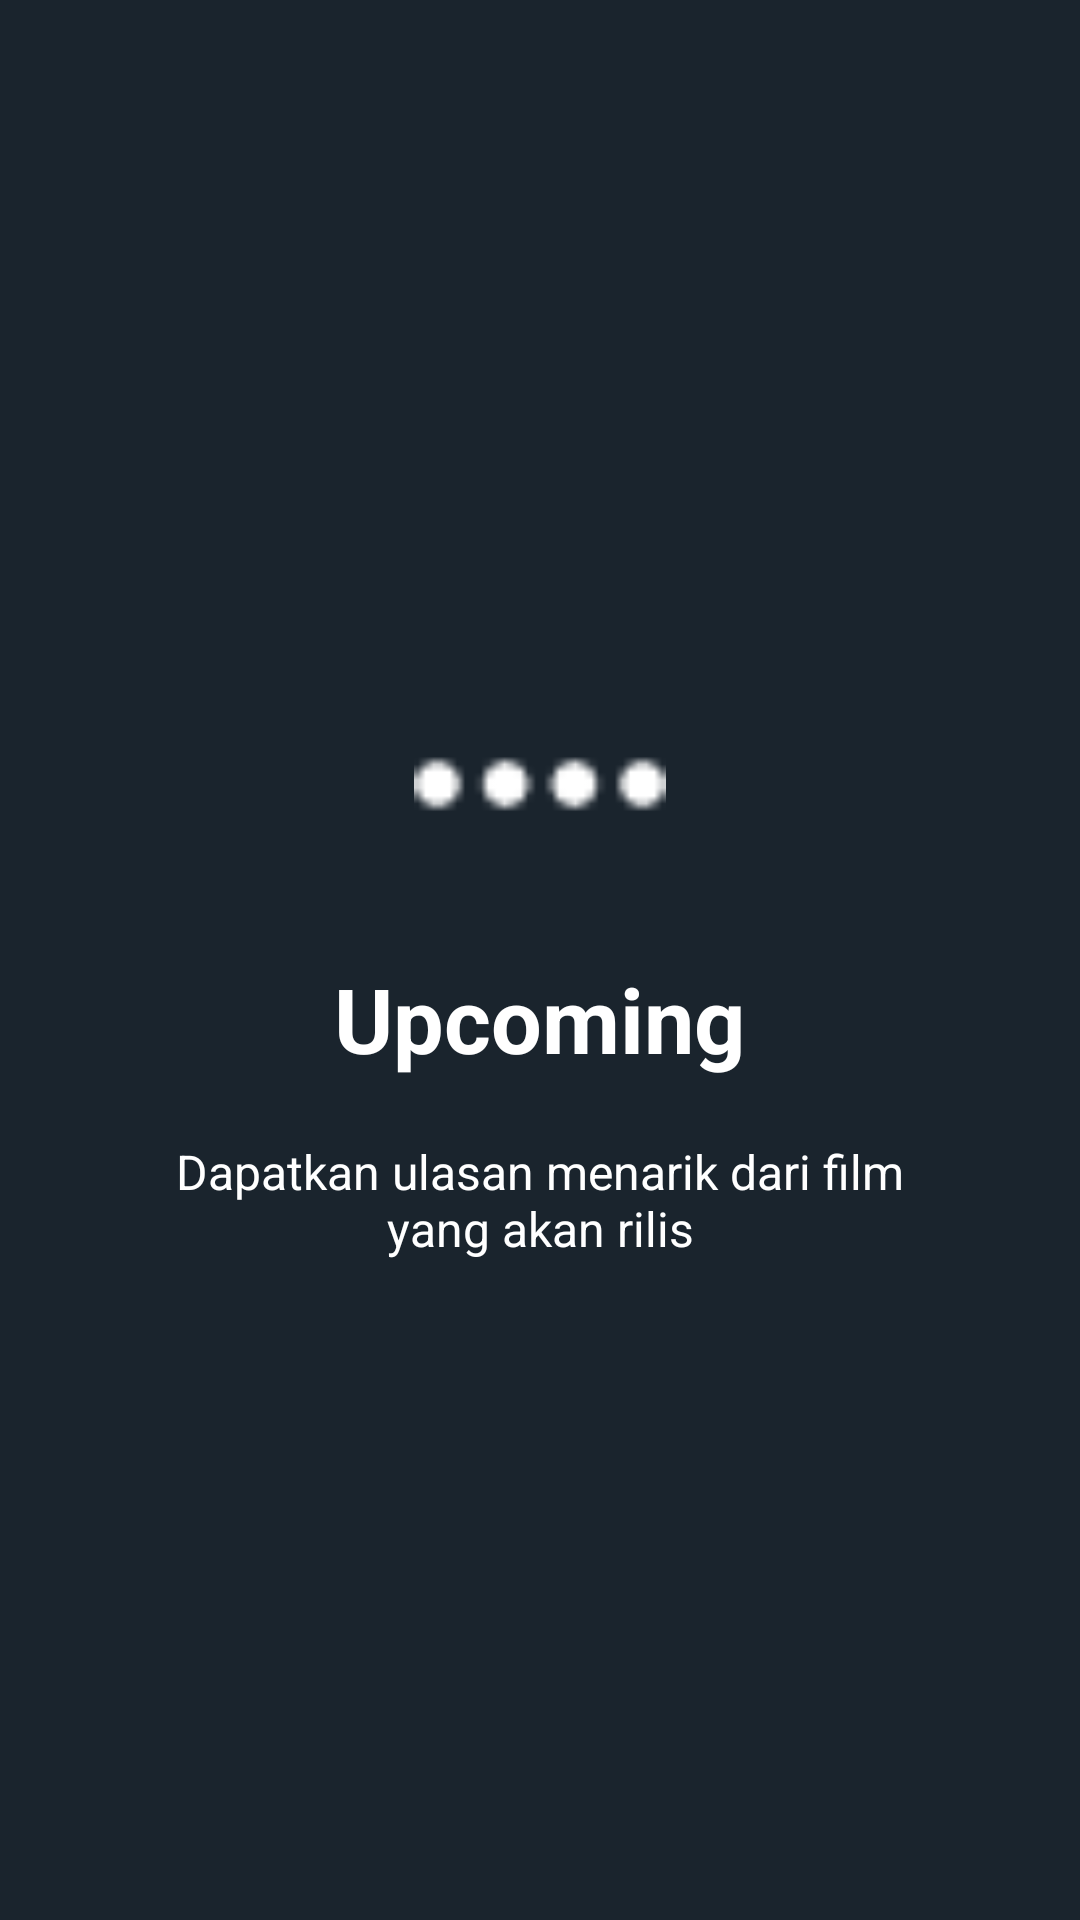

Layout XML and referenced resources for this Android screen:
<!-- AndroidManifest.xml: application theme MyMaterialTheme -->
<!-- res/layout/welcome_slide3.xml -->
<?xml version="1.0" encoding="utf-8"?>
<RelativeLayout xmlns:android="http://schemas.android.com/apk/res/android"
    android:layout_width="match_parent"
    android:layout_height="match_parent"
    android:background="@color/bg_screen3">

    <LinearLayout
        android:layout_width="wrap_content"
        android:layout_height="wrap_content"
        android:layout_centerInParent="true"
        android:gravity="center_horizontal"
        android:orientation="vertical">

        <ImageView
            android:layout_width="100dp"
            android:layout_height="100dp"
            android:tint="@color/colorAccent"
            android:paddingBottom="@dimen/tab_padding_bottom"
            android:src="@drawable/ic_upcoming" />

        <TextView
            android:layout_width="wrap_content"
            android:layout_height="wrap_content"
            android:text="@string/slide_3_title"
            android:textColor="@android:color/white"
            android:textSize="@dimen/slide_title"
            android:textStyle="bold" />

        <TextView
            android:layout_width="wrap_content"
            android:layout_height="wrap_content"
            android:layout_marginTop="20dp"
            android:paddingLeft="@dimen/desc_padding"
            android:paddingRight="@dimen/desc_padding"
            android:text="@string/slide_3_desc"
            android:textAlignment="center"
            android:textColor="@android:color/white"
            android:textSize="@dimen/slide_desc" />

    </LinearLayout>

</RelativeLayout>
<!-- resources referenced by this layout -->
<resources>
  <color name="bg_screen3">#1a242d</color>
  <color name="colorAccent">#ffffff</color>
  <dimen name="desc_padding">40dp</dimen>
  <dimen name="slide_desc">16dp</dimen>
  <dimen name="slide_title">30dp</dimen>
  <dimen name="tab_padding_bottom">16dp</dimen>
  <!-- drawable ic_upcoming: png bitmap (drawable, 305 bytes) -->
  <string name="slide_3_desc">Dapatkan ulasan menarik dari film yang akan rilis</string>
  <string name="slide_3_title">Upcoming</string>
  <style name="MyMaterialTheme" parent="MyMaterialTheme.Base">
  
      </style>
  <style name="MyMaterialTheme.Base" parent="Theme.AppCompat.Light.DarkActionBar">
          
          <item name="colorPrimary">@color/colorPrimary</item>
          <item name="colorPrimaryDark">@color/colorPrimaryDark</item>
          <item name="colorAccent">@color/colorAccent</item>
          <item name="windowNoTitle">true</item>
          <item name="windowActionBar">false</item>
      </style>
  <color name="colorPrimary">#232E3A</color>
  <color name="colorPrimaryDark">#212B36</color>
</resources>
